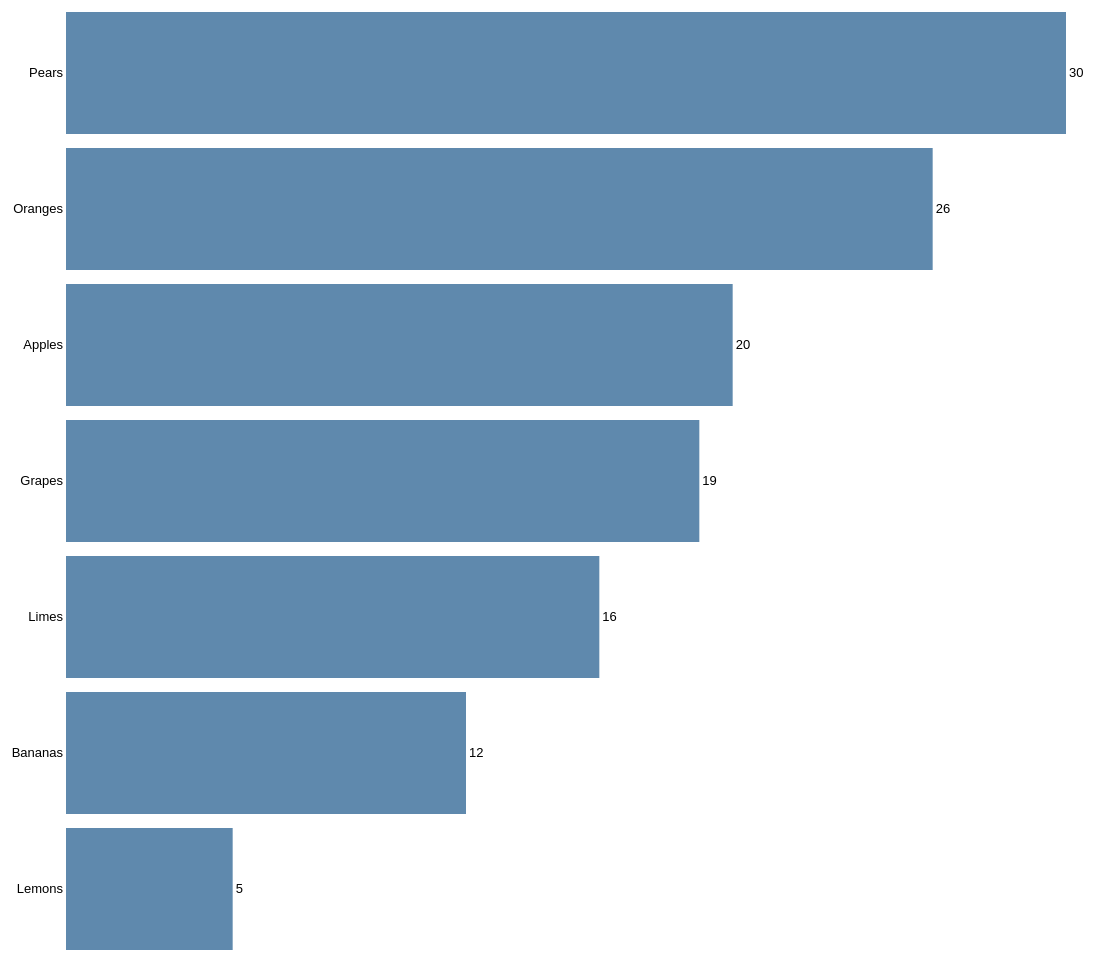
D3 v3 page, settled after 480 driven frames (8 s of simulated time); the page loaded 1 data file(s).



        d3.json("dummy.json", function(error, data) {
            if (error) throw error;

            //sort bars based on value
            data = data.sort(function (a, b) {
                return d3.ascending(a.value, b.value);
            })

            //set up svg using margin conventions - we'll need plenty of room on the left for labels
            var margin = {
                top: 15,
                right: 50,
                bottom: 15,
                left: 150
            };

            var width = 1200 - margin.left - margin.right,
                height = 1000 - margin.top - margin.bottom;

            var svg = d3.select("#graphic").append("svg")
                .attr("width", width + margin.left + margin.right)
                .attr("height", height + margin.top + margin.bottom)
                .append("g")
                .attr("transform", "translate(" + margin.left + "," + margin.top + ")");

            var x = d3.scale.linear()
                .range([0, width])
                .domain([0, d3.max(data, function (d) {
                    return d.value;
                })]);

            var y = d3.scale.ordinal()
                .rangeRoundBands([height, 0], .1)
                .domain(data.map(function (d) {
                    return d.name;
                }));

            //make y axis to show bar names
            var yAxis = d3.svg.axis()
                .scale(y)
                //no tick marks
                .tickSize(0)
                .orient("left");

            var gy = svg.append("g")
                .attr("class", "y axis")
                .call(yAxis)

            var bars = svg.selectAll(".bar")
                .data(data)
                .enter()
                .append("g")

            //append rects
            bars.append("rect")
                .attr("class", "bar")
                .attr("y", function (d) { return y(d.name); })
                .attr("height", y.rangeBand())
                .attr("x", 0)
                .attr("width", function (d) {
                    return x(d.value);
                });

            //add a value label to the right of each bar
            bars.append("text")
                .attr("class", "label")
                //y position of the label is halfway down the bar
                .attr("y", function (d) {
                    return y(d.name) + y.rangeBand() / 2 + 4;
                })
                //x position is 3 pixels to the right of the bar
                .attr("x", function (d) {
                    return x(d.value) + 3;
                })
                .text(function (d) {
                    return d.value;
                });
        });
    

### data: dummy.json
[
 {
  "name": "Apples",
  "value": 20
 },
 {
  "name": "Bananas",
  "value": 12
 },
 {
  "name": "Grapes",
  "value": 19
 },
 {
  "name": "Lemons",
  "value": 5
 },
 {
  "name": "Limes",
  "value": 16
 },
 {
  "name": "Oranges",
  "value": 26
 },
 {
  "name": "Pears",
  "value": 30
 }
]